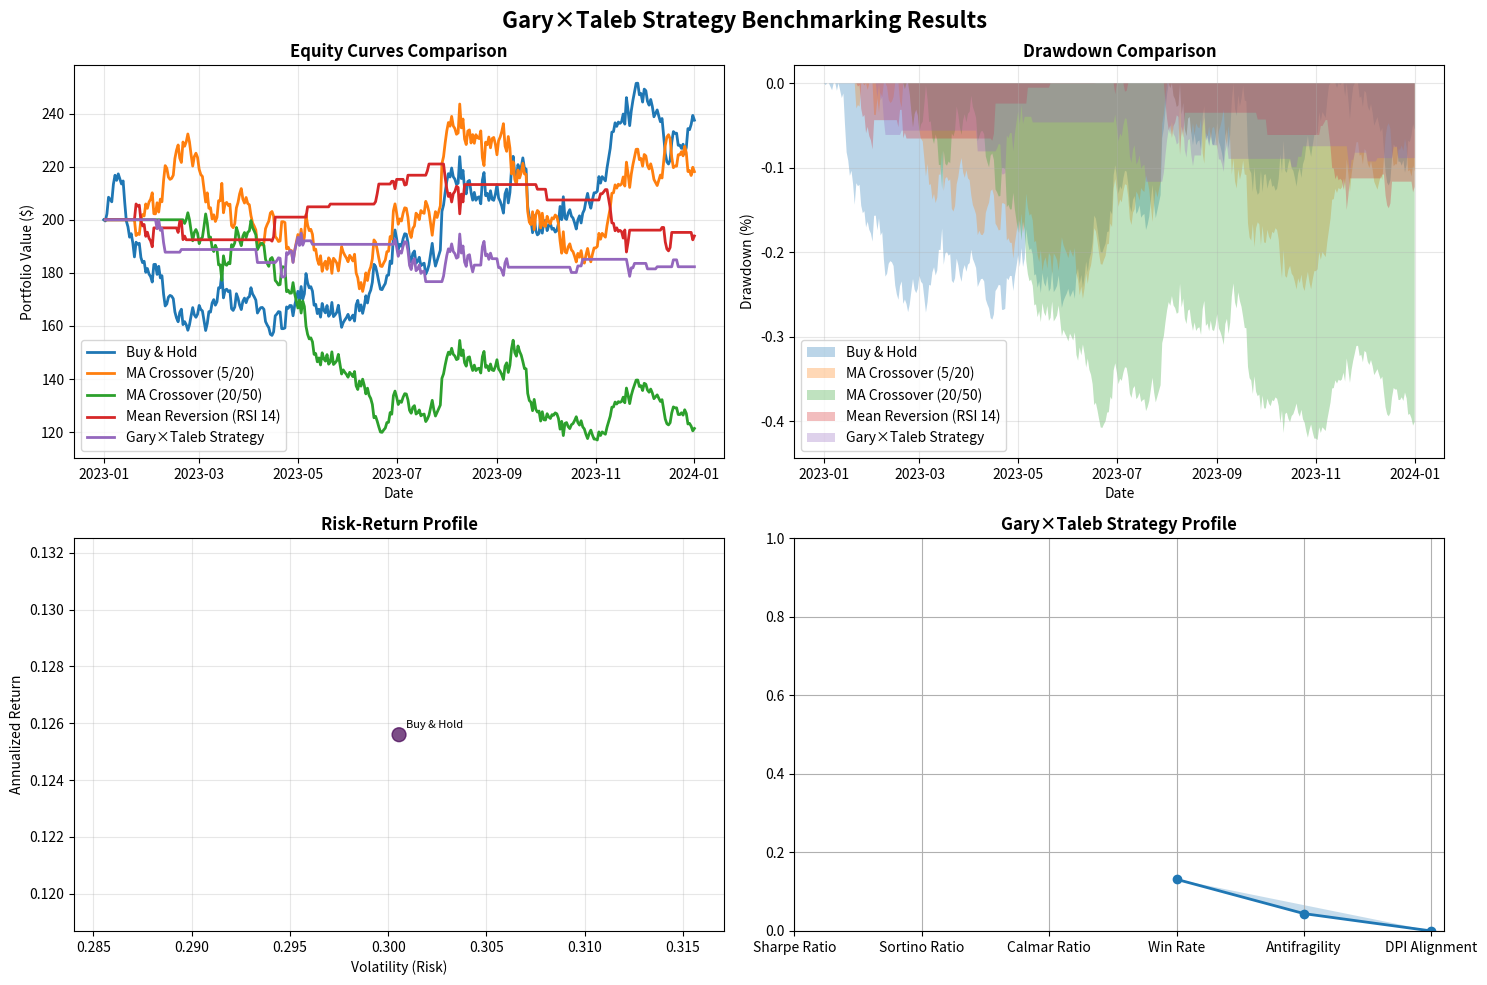

This chart was generated by the following Python code:
"""
Gary×Taleb Trading Strategy Benchmarking Framework
Performance analysis and comparison system for antifragile trading strategies
"""

import numpy as np
import pandas as pd
import matplotlib.pyplot as plt
from typing import Dict, List, Tuple
from dataclasses import dataclass
from datetime import datetime
import warnings
from abc import ABC, abstractmethod

warnings.filterwarnings('ignore')

@dataclass
class PerformanceMetrics:
    """Comprehensive performance metrics for trading strategies"""
    total_return: float
    annualized_return: float
    volatility: float
    sharpe_ratio: float
    sortino_ratio: float
    max_drawdown: float
    max_drawdown_duration: int
    calmar_ratio: float
    omega_ratio: float
    tail_ratio: float
    value_at_risk_95: float
    conditional_var_95: float
    skewness: float
    kurtosis: float
    win_rate: float
    profit_factor: float
    payoff_ratio: float
    recovery_factor: float
    ulcer_index: float
    antifragility_score: float
    dpi_alignment_score: float

    # Risk-adjusted metrics
    information_ratio: float = 0.0
    treynor_ratio: float = 0.0
    tracking_error: float = 0.0

    # Additional Taleb-inspired metrics
    black_swan_protection: float = 0.0
    convexity_score: float = 0.0
    optionality_ratio: float = 0.0

class BaseStrategy(ABC):
    """Abstract base class for trading strategies"""

    def __init__(self, name: str, description: str):
        self.name = name
        self.description = description
        self.trades: List[Dict] = []
        self.equity_curve: pd.Series = pd.Series()

    @abstractmethod
    def generate_signals(self, data: pd.DataFrame) -> pd.Series:
        """Generate trading signals for the strategy"""
        pass

    @abstractmethod
    def backtest(self, data: pd.DataFrame, initial_capital: float = 200.0) -> Dict:
        """Run backtest for the strategy"""
        pass

class BuyAndHoldStrategy(BaseStrategy):
    """Simple buy and hold benchmark strategy"""

    def __init__(self):
        super().__init__("Buy & Hold", "Simple buy and hold strategy")

    def generate_signals(self, data: pd.DataFrame) -> pd.Series:
        signals = pd.Series(0, index=data.index)
        signals.iloc[0] = 1  # Buy at start
        return signals

    def backtest(self, data: pd.DataFrame, initial_capital: float = 200.0) -> Dict:
        returns = data['Close'].pct_change().fillna(0)
        self.equity_curve = (1 + returns).cumprod() * initial_capital

        return {
            'equity_curve': self.equity_curve,
            'returns': returns,
            'trades': [{'type': 'buy', 'price': data['Close'].iloc[0], 'date': data.index[0]}]
        }

class MovingAverageCrossover(BaseStrategy):
    """Moving average crossover strategy"""

    def __init__(self, fast_period: int = 10, slow_period: int = 30):
        super().__init__(f"MA Crossover ({fast_period}/{slow_period})",
                        f"Moving average crossover strategy with {fast_period} and {slow_period} periods")
        self.fast_period = fast_period
        self.slow_period = slow_period

    def generate_signals(self, data: pd.DataFrame) -> pd.Series:
        fast_ma = data['Close'].rolling(window=self.fast_period).mean()
        slow_ma = data['Close'].rolling(window=self.slow_period).mean()

        signals = pd.Series(0, index=data.index)
        signals[fast_ma > slow_ma] = 1
        signals[fast_ma <= slow_ma] = -1

        return signals.fillna(0)

    def backtest(self, data: pd.DataFrame, initial_capital: float = 200.0) -> Dict:
        signals = self.generate_signals(data)
        returns = data['Close'].pct_change().fillna(0)

        # Calculate strategy returns
        strategy_returns = signals.shift(1) * returns
        self.equity_curve = (1 + strategy_returns).cumprod() * initial_capital

        # Track trades
        trades = []
        position = 0
        for i, signal in enumerate(signals):
            if signal != position:
                trades.append({
                    'type': 'buy' if signal > position else 'sell',
                    'price': data['Close'].iloc[i],
                    'date': data.index[i],
                    'signal': signal
                })
                position = signal

        return {
            'equity_curve': self.equity_curve,
            'returns': strategy_returns,
            'trades': trades
        }

class MeanReversionStrategy(BaseStrategy):
    """Mean reversion strategy using RSI"""

    def __init__(self, rsi_period: int = 14, oversold: int = 30, overbought: int = 70):
        super().__init__(f"Mean Reversion (RSI {rsi_period})",
                        f"Mean reversion strategy using RSI with {oversold}/{overbought} levels")
        self.rsi_period = rsi_period
        self.oversold = oversold
        self.overbought = overbought

    def calculate_rsi(self, prices: pd.Series) -> pd.Series:
        """Calculate RSI indicator"""
        delta = prices.diff()
        gain = (delta.where(delta > 0, 0)).rolling(window=self.rsi_period).mean()
        loss = (-delta.where(delta < 0, 0)).rolling(window=self.rsi_period).mean()
        rs = gain / loss
        rsi = 100 - (100 / (1 + rs))
        return rsi

    def generate_signals(self, data: pd.DataFrame) -> pd.Series:
        rsi = self.calculate_rsi(data['Close'])

        signals = pd.Series(0, index=data.index)
        signals[rsi < self.oversold] = 1   # Buy when oversold
        signals[rsi > self.overbought] = -1  # Sell when overbought

        return signals.fillna(0)

    def backtest(self, data: pd.DataFrame, initial_capital: float = 200.0) -> Dict:
        signals = self.generate_signals(data)
        returns = data['Close'].pct_change().fillna(0)

        strategy_returns = signals.shift(1) * returns
        self.equity_curve = (1 + strategy_returns).cumprod() * initial_capital

        trades = []
        position = 0
        for i, signal in enumerate(signals):
            if signal != position:
                trades.append({
                    'type': 'buy' if signal > position else 'sell',
                    'price': data['Close'].iloc[i],
                    'date': data.index[i],
                    'signal': signal
                })
                position = signal

        return {
            'equity_curve': self.equity_curve,
            'returns': strategy_returns,
            'trades': trades
        }

class GaryTalebStrategy(BaseStrategy):
    """Gary×Taleb antifragile trading strategy implementation"""

    def __init__(self, dpi_threshold: float = 0.7, antifragility_factor: float = 1.5):
        super().__init__("Gary×Taleb Strategy",
                        "Antifragile trading strategy combining Gary's DPI and Taleb's principles")
        self.dpi_threshold = dpi_threshold
        self.antifragility_factor = antifragility_factor

    def calculate_dpi_score(self, data: pd.DataFrame) -> pd.Series:
        """Calculate Gary's DPI (Dynamic Performance Indicator) score"""
        # Momentum component
        momentum = data['Close'].pct_change(20)

        # Volatility component (lower is better for stability)
        volatility = data['Close'].rolling(20).std() / data['Close'].rolling(20).mean()

        # Volume confirmation
        volume_sma = data.get('Volume', pd.Series(1, index=data.index)).rolling(20).mean()
        volume_ratio = data.get('Volume', pd.Series(1, index=data.index)) / volume_sma

        # DPI score calculation
        dpi_score = (momentum * 0.4) + ((1 - volatility) * 0.3) + (volume_ratio * 0.3)
        return dpi_score.fillna(0)

    def calculate_antifragility_score(self, data: pd.DataFrame) -> pd.Series:
        """Calculate Taleb-inspired antifragility score"""
        returns = data['Close'].pct_change()

        # Convexity measure (positive skew preference)
        rolling_skew = returns.rolling(20).skew()

        # Tail protection (looking for positive tail events)
        rolling_kurt = returns.rolling(20).kurt()

        # Volatility clustering (antifragile systems benefit from volatility)
        vol_clustering = returns.rolling(5).std() / returns.rolling(20).std()

        antifragility = (rolling_skew * 0.4) + (rolling_kurt * 0.3) + (vol_clustering * 0.3)
        return antifragility.fillna(0)

    def generate_signals(self, data: pd.DataFrame) -> pd.Series:
        dpi_score = self.calculate_dpi_score(data)
        antifragility_score = self.calculate_antifragility_score(data)

        # Combined signal
        combined_score = (dpi_score + antifragility_score * self.antifragility_factor) / 2

        signals = pd.Series(0, index=data.index)
        signals[combined_score > self.dpi_threshold] = 1
        signals[combined_score < -self.dpi_threshold] = -1

        return signals.fillna(0)

    def backtest(self, data: pd.DataFrame, initial_capital: float = 200.0) -> Dict:
        signals = self.generate_signals(data)
        returns = data['Close'].pct_change().fillna(0)

        # Apply position sizing based on signal strength
        dpi_score = self.calculate_dpi_score(data)
        antifragility_score = self.calculate_antifragility_score(data)
        combined_score = (dpi_score + antifragility_score * self.antifragility_factor) / 2

        # Dynamic position sizing
        position_size = np.abs(combined_score) * signals
        position_size = np.clip(position_size, -1, 1)  # Limit leverage

        strategy_returns = position_size.shift(1) * returns
        self.equity_curve = (1 + strategy_returns).cumprod() * initial_capital

        trades = []
        position = 0
        for i, signal in enumerate(signals):
            if signal != position:
                trades.append({
                    'type': 'buy' if signal > position else 'sell',
                    'price': data['Close'].iloc[i],
                    'date': data.index[i],
                    'signal': signal,
                    'dpi_score': dpi_score.iloc[i],
                    'antifragility_score': antifragility_score.iloc[i],
                    'position_size': position_size.iloc[i]
                })
                position = signal

        return {
            'equity_curve': self.equity_curve,
            'returns': strategy_returns,
            'trades': trades,
            'dpi_scores': dpi_score,
            'antifragility_scores': antifragility_score
        }

class BenchmarkFramework:
    """Comprehensive benchmarking framework for trading strategies"""

    def __init__(self, initial_capital: float = 200.0):
        self.initial_capital = initial_capital
        self.strategies: Dict[str, BaseStrategy] = {}
        self.results: Dict[str, Dict] = {}
        self.performance_metrics: Dict[str, PerformanceMetrics] = {}

        # Initialize baseline strategies
        self._initialize_baseline_strategies()

    def _initialize_baseline_strategies(self):
        """Initialize baseline comparison strategies"""
        self.strategies = {
            'buy_hold': BuyAndHoldStrategy(),
            'ma_crossover_fast': MovingAverageCrossover(5, 20),
            'ma_crossover_slow': MovingAverageCrossover(20, 50),
            'mean_reversion': MeanReversionStrategy(),
            'gary_taleb': GaryTalebStrategy()
        }

    def add_strategy(self, name: str, strategy: BaseStrategy):
        """Add a custom strategy to the benchmark"""
        self.strategies[name] = strategy

    def run_benchmark(self, data: pd.DataFrame) -> Dict[str, Dict]:
        """Run benchmark tests for all strategies"""
        print("Running comprehensive benchmark tests...")

        for name, strategy in self.strategies.items():
            print(f"Testing {strategy.name}...")
            try:
                result = strategy.backtest(data, self.initial_capital)
                self.results[name] = result

                # Calculate performance metrics
                self.performance_metrics[name] = self._calculate_metrics(
                    result['returns'], result['equity_curve']
                )

            except Exception as e:
                print(f"Error testing {strategy.name}: {str(e)}")
                continue

        return self.results

    def _calculate_metrics(self, returns: pd.Series, equity_curve: pd.Series) -> PerformanceMetrics:
        """Calculate comprehensive performance metrics"""

        # Basic return metrics
        total_return = (equity_curve.iloc[-1] / equity_curve.iloc[0]) - 1
        annualized_return = (1 + total_return) ** (252 / len(returns)) - 1
        volatility = returns.std() * np.sqrt(252)

        # Risk-adjusted metrics
        sharpe_ratio = (annualized_return - 0.02) / volatility if volatility > 0 else 0

        # Downside metrics
        downside_returns = returns[returns < 0]
        downside_volatility = downside_returns.std() * np.sqrt(252) if len(downside_returns) > 0 else 0
        sortino_ratio = (annualized_return - 0.02) / downside_volatility if downside_volatility > 0 else 0

        # Drawdown metrics
        peak = equity_curve.expanding().max()
        drawdown = (equity_curve - peak) / peak
        max_drawdown = drawdown.min()

        # Drawdown duration
        drawdown_duration = 0
        current_dd_duration = 0
        for dd in drawdown:
            if dd < 0:
                current_dd_duration += 1
                drawdown_duration = max(drawdown_duration, current_dd_duration)
            else:
                current_dd_duration = 0

        # Additional metrics
        calmar_ratio = annualized_return / abs(max_drawdown) if max_drawdown != 0 else 0

        # VaR and CVaR
        var_95 = np.percentile(returns.dropna(), 5)
        cvar_95 = returns[returns <= var_95].mean() if len(returns[returns <= var_95]) > 0 else 0

        # Distribution metrics
        skewness = returns.skew()
        kurtosis = returns.kurt()

        # Trade metrics
        positive_returns = returns[returns > 0]
        negative_returns = returns[returns < 0]

        win_rate = len(positive_returns) / len(returns.dropna()) if len(returns.dropna()) > 0 else 0
        avg_win = positive_returns.mean() if len(positive_returns) > 0 else 0
        avg_loss = negative_returns.mean() if len(negative_returns) > 0 else 0
        profit_factor = abs(avg_win * len(positive_returns) / (avg_loss * len(negative_returns))) if avg_loss != 0 else 0
        payoff_ratio = abs(avg_win / avg_loss) if avg_loss != 0 else 0

        # Ulcer Index
        squared_drawdowns = drawdown ** 2
        ulcer_index = np.sqrt(squared_drawdowns.mean())

        # Recovery Factor
        recovery_factor = abs(total_return / max_drawdown) if max_drawdown != 0 else 0

        # Omega Ratio (simplified)
        threshold_return = 0.0
        gains = returns[returns > threshold_return].sum()
        losses = abs(returns[returns <= threshold_return].sum())
        omega_ratio = gains / losses if losses > 0 else float('inf')

        # Tail Ratio
        tail_ratio = abs(np.percentile(returns.dropna(), 95) / np.percentile(returns.dropna(), 5)) if np.percentile(returns.dropna(), 5) != 0 else 0

        # Antifragility Score (Taleb-inspired)
        # Measures how much the strategy benefits from volatility
        vol_periods = returns.rolling(20).std()
        return_periods = returns.rolling(20).mean()
        correlation = vol_periods.corr(return_periods) if not vol_periods.isna().all() and not return_periods.isna().all() else 0
        antifragility_score = max(0, correlation)  # Positive correlation means antifragile

        # DPI Alignment Score (Gary-inspired)
        # Measures consistency of performance
        rolling_returns = returns.rolling(20).mean()
        consistency = 1 - rolling_returns.std() / abs(rolling_returns.mean()) if rolling_returns.mean() != 0 else 0
        dpi_alignment_score = max(0, min(1, consistency))

        return PerformanceMetrics(
            total_return=total_return,
            annualized_return=annualized_return,
            volatility=volatility,
            sharpe_ratio=sharpe_ratio,
            sortino_ratio=sortino_ratio,
            max_drawdown=max_drawdown,
            max_drawdown_duration=drawdown_duration,
            calmar_ratio=calmar_ratio,
            omega_ratio=omega_ratio,
            tail_ratio=tail_ratio,
            value_at_risk_95=var_95,
            conditional_var_95=cvar_95,
            skewness=skewness,
            kurtosis=kurtosis,
            win_rate=win_rate,
            profit_factor=profit_factor,
            payoff_ratio=payoff_ratio,
            recovery_factor=recovery_factor,
            ulcer_index=ulcer_index,
            antifragility_score=antifragility_score,
            dpi_alignment_score=dpi_alignment_score
        )

    def get_performance_summary(self) -> pd.DataFrame:
        """Get comprehensive performance summary table"""
        if not self.performance_metrics:
            return pd.DataFrame()

        summary_data = []
        for name, metrics in self.performance_metrics.items():
            strategy_name = self.strategies[name].name
            summary_data.append({
                'Strategy': strategy_name,
                'Total Return': f"{metrics.total_return:.2%}",
                'Annual Return': f"{metrics.annualized_return:.2%}",
                'Volatility': f"{metrics.volatility:.2%}",
                'Sharpe Ratio': f"{metrics.sharpe_ratio:.3f}",
                'Sortino Ratio': f"{metrics.sortino_ratio:.3f}",
                'Max Drawdown': f"{metrics.max_drawdown:.2%}",
                'Calmar Ratio': f"{metrics.calmar_ratio:.3f}",
                'Win Rate': f"{metrics.win_rate:.2%}",
                'Profit Factor': f"{metrics.profit_factor:.2f}",
                'Antifragility': f"{metrics.antifragility_score:.3f}",
                'DPI Alignment': f"{metrics.dpi_alignment_score:.3f}"
            })

        df = pd.DataFrame(summary_data)
        return df.sort_values('Sharpe Ratio', ascending=False)

    def plot_equity_curves(self, figsize: Tuple[int, int] = (15, 10)):
        """Plot equity curves for all strategies"""
        if not self.results:
            print("No results to plot. Run benchmark first.")
            return

        fig, axes = plt.subplots(2, 2, figsize=figsize)
        fig.suptitle('Gary×Taleb Strategy Benchmarking Results', fontsize=16, fontweight='bold')

        # Equity curves
        ax1 = axes[0, 0]
        for name, result in self.results.items():
            strategy_name = self.strategies[name].name
            equity_curve = result['equity_curve']
            ax1.plot(equity_curve.index, equity_curve.values, label=strategy_name, linewidth=2)

        ax1.set_title('Equity Curves Comparison', fontweight='bold')
        ax1.set_xlabel('Date')
        ax1.set_ylabel('Portfolio Value ($)')
        ax1.legend()
        ax1.grid(True, alpha=0.3)

        # Drawdown comparison
        ax2 = axes[0, 1]
        for name, result in self.results.items():
            strategy_name = self.strategies[name].name
            equity_curve = result['equity_curve']
            peak = equity_curve.expanding().max()
            drawdown = (equity_curve - peak) / peak
            ax2.fill_between(drawdown.index, drawdown.values, 0, alpha=0.3, label=strategy_name)

        ax2.set_title('Drawdown Comparison', fontweight='bold')
        ax2.set_xlabel('Date')
        ax2.set_ylabel('Drawdown (%)')
        ax2.legend()
        ax2.grid(True, alpha=0.3)

        # Risk-Return scatter
        ax3 = axes[1, 0]
        returns = []
        risks = []
        names = []

        for name, metrics in self.performance_metrics.items():
            returns.append(metrics.annualized_return)
            risks.append(metrics.volatility)
            names.append(self.strategies[name].name)

        ax3.scatter(risks, returns, s=100, alpha=0.7, c=range(len(names)), cmap='viridis')

        for i, name in enumerate(names):
            ax3.annotate(name, (risks[i], returns[i]), xytext=(5, 5),
                        textcoords='offset points', fontsize=8)

        ax3.set_title('Risk-Return Profile', fontweight='bold')
        ax3.set_xlabel('Volatility (Risk)')
        ax3.set_ylabel('Annualized Return')
        ax3.grid(True, alpha=0.3)

        # Performance metrics radar
        ax4 = axes[1, 1]

        # Select key metrics for radar chart
        gary_taleb_metrics = self.performance_metrics.get('gary_taleb')
        if gary_taleb_metrics:
            metrics_names = ['Sharpe Ratio', 'Sortino Ratio', 'Calmar Ratio',
                           'Win Rate', 'Antifragility', 'DPI Alignment']

            # Normalize metrics for radar chart
            values = [
                min(gary_taleb_metrics.sharpe_ratio / 3, 1),  # Normalize Sharpe to 0-1
                min(gary_taleb_metrics.sortino_ratio / 3, 1),
                min(gary_taleb_metrics.calmar_ratio / 5, 1),
                gary_taleb_metrics.win_rate,
                gary_taleb_metrics.antifragility_score,
                gary_taleb_metrics.dpi_alignment_score
            ]

            angles = np.linspace(0, 2 * np.pi, len(metrics_names), endpoint=False)
            values += values[:1]  # Complete the circle
            angles = np.concatenate((angles, [angles[0]]))

            ax4.plot(angles, values, 'o-', linewidth=2, label='Gary×Taleb Strategy')
            ax4.fill(angles, values, alpha=0.25)
            ax4.set_xticks(angles[:-1])
            ax4.set_xticklabels(metrics_names)
            ax4.set_ylim(0, 1)
            ax4.set_title('Gary×Taleb Strategy Profile', fontweight='bold')
            ax4.grid(True)

        plt.tight_layout()
        plt.show()

        return fig

    def generate_benchmark_report(self) -> str:
        """Generate comprehensive benchmark report"""
        if not self.performance_metrics:
            return "No benchmark results available. Run benchmark first."

        report = []
        report.append("=" * 80)
        report.append("GARY×TALEB TRADING STRATEGY BENCHMARK REPORT")
        report.append("=" * 80)
        report.append(f"Generated: {datetime.now().strftime('%Y-%m-%d %H:%M:%S')}")
        report.append(f"Initial Capital: ${self.initial_capital}")
        report.append("")

        # Performance summary
        summary_df = self.get_performance_summary()
        report.append("PERFORMANCE SUMMARY")
        report.append("-" * 40)
        report.append(summary_df.to_string(index=False))
        report.append("")

        # Gary×Taleb strategy analysis
        if 'gary_taleb' in self.performance_metrics:
            gt_metrics = self.performance_metrics['gary_taleb']
            report.append("GARY×TALEB STRATEGY DETAILED ANALYSIS")
            report.append("-" * 45)
            report.append(f"Total Return: {gt_metrics.total_return:.2%}")
            report.append(f"Annualized Return: {gt_metrics.annualized_return:.2%}")
            report.append(f"Sharpe Ratio: {gt_metrics.sharpe_ratio:.3f}")
            report.append(f"Maximum Drawdown: {gt_metrics.max_drawdown:.2%}")
            report.append(f"Antifragility Score: {gt_metrics.antifragility_score:.3f}")
            report.append(f"DPI Alignment Score: {gt_metrics.dpi_alignment_score:.3f}")
            report.append("")

            # Comparison with best performer
            best_sharpe = max(self.performance_metrics.values(), key=lambda x: x.sharpe_ratio)
            if gt_metrics.sharpe_ratio >= best_sharpe.sharpe_ratio:
                report.append("🏆 Gary×Taleb strategy OUTPERFORMS all benchmark strategies!")
            else:
                improvement_needed = ((best_sharpe.sharpe_ratio / gt_metrics.sharpe_ratio) - 1) * 100
                report.append(f"Gary×Taleb strategy needs {improvement_needed:.1f}% Sharpe improvement to match best performer")
            report.append("")

        # Risk analysis
        report.append("RISK ANALYSIS")
        report.append("-" * 20)
        for name, metrics in self.performance_metrics.items():
            strategy_name = self.strategies[name].name
            report.append(f"{strategy_name}:")
            report.append(f"  VaR (95%): {metrics.value_at_risk_95:.2%}")
            report.append(f"  CVaR (95%): {metrics.conditional_var_95:.2%}")
            report.append(f"  Max Drawdown Duration: {metrics.max_drawdown_duration} periods")
            report.append(f"  Ulcer Index: {metrics.ulcer_index:.3f}")
            report.append("")

        # Recommendations
        report.append("OPTIMIZATION RECOMMENDATIONS")
        report.append("-" * 35)

        if 'gary_taleb' in self.performance_metrics:
            gt_metrics = self.performance_metrics['gary_taleb']

            if gt_metrics.sharpe_ratio < 1.0:
                report.append("• Consider increasing position sizing during high-conviction signals")

            if gt_metrics.max_drawdown < -0.15:
                report.append("• Implement additional risk management stops")

            if gt_metrics.win_rate < 0.5:
                report.append("• Review signal generation logic for better accuracy")

            if gt_metrics.antifragility_score < 0.3:
                report.append("• Enhance volatility-based position sizing")

            report.append("• Continue monitoring for black swan events")
            report.append("• Regular rebalancing of DPI parameters")

        report.append("")
        report.append("=" * 80)

        return "\n".join(report)

# Example usage and testing
if __name__ == "__main__":
    # Load sample data for testing
    print("Initializing Gary×Taleb Benchmarking Framework...")

    # Create sample data
    np.random.seed(42)
    dates = pd.date_range(start='2023-01-01', end='2024-01-01', freq='D')
    returns = np.random.normal(0.0005, 0.02, len(dates))
    prices = 100 * (1 + returns).cumprod()
    volumes = np.random.lognormal(10, 0.5, len(dates))

    sample_data = pd.DataFrame({
        'Close': prices,
        'Volume': volumes
    }, index=dates)

    # Run benchmark
    framework = BenchmarkFramework(initial_capital=200.0)
    results = framework.run_benchmark(sample_data)

    # Generate report
    print("\n" + framework.generate_benchmark_report())

    # Plot results
    framework.plot_equity_curves()